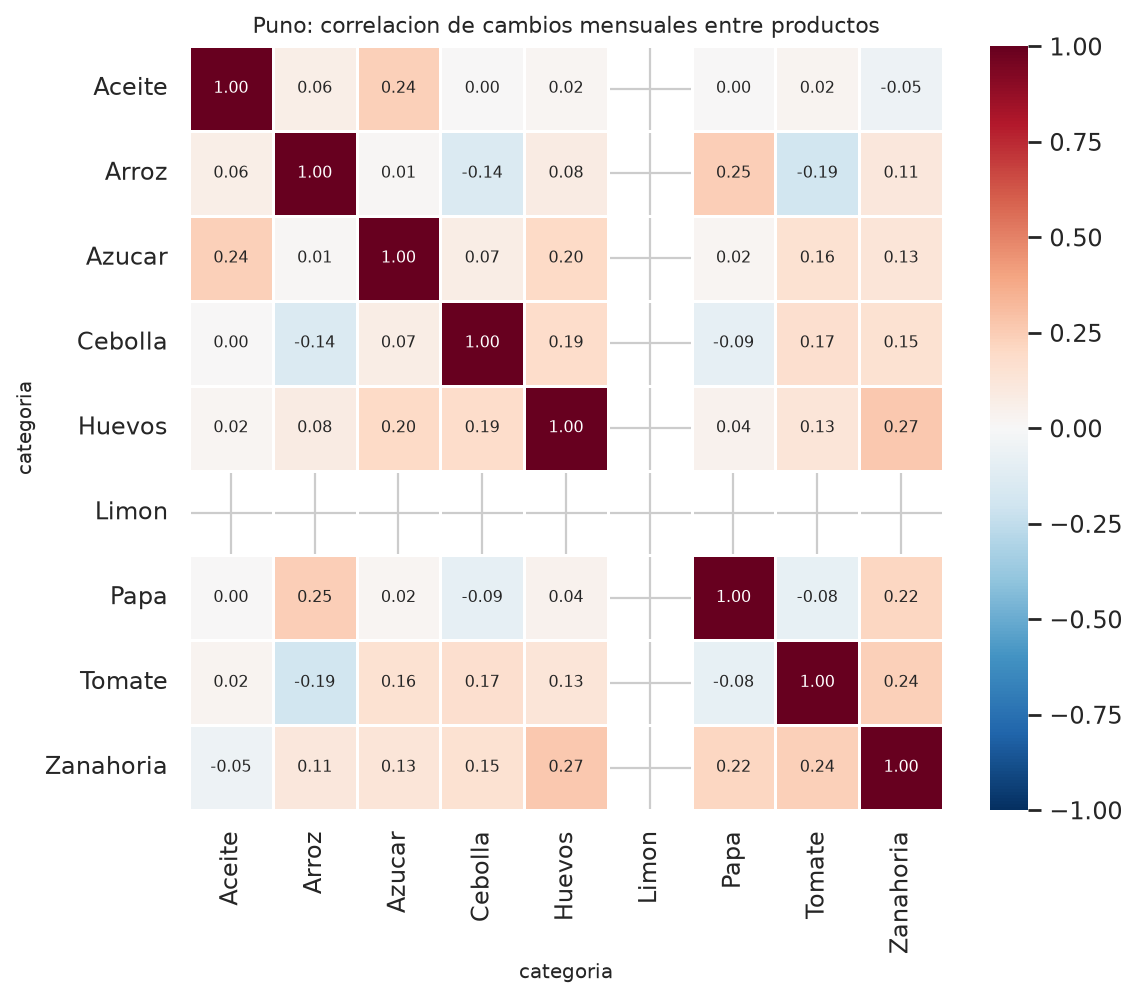

The data file committed next to this chart (first rows):
categoria, Aceite, Arroz, Azucar, Cebolla, Huevos, Limon, Papa, Tomate, Zanahoria
Aceite, 1.0, 0.06366, 0.2408, 0.002265, 0.01566, , 0.0007771, 0.02386, -0.05251
Arroz, 0.06366, 1.0, 0.01244, -0.1438, 0.08058, , 0.2486, -0.1922, 0.1135
Azucar, 0.2408, 0.01244, 1.0, 0.07191, 0.2011, , 0.01792, 0.1561, 0.1271
Cebolla, 0.002265, -0.1438, 0.07191, 1.0, 0.1853, , -0.09145, 0.1675, 0.1516
Huevos, 0.01566, 0.08058, 0.2011, 0.1853, 1.0, , 0.03925, 0.1326, 0.271
Limon, , , , , , , , , 
Papa, 0.0007771, 0.2486, 0.01792, -0.09145, 0.03925, , 1.0, -0.08084, 0.2169
Tomate, 0.02386, -0.1922, 0.1561, 0.1675, 0.1326, , -0.08084, 1.0, 0.2376
Zanahoria, -0.05251, 0.1135, 0.1271, 0.1516, 0.271, , 0.2169, 0.2376, 1.0
